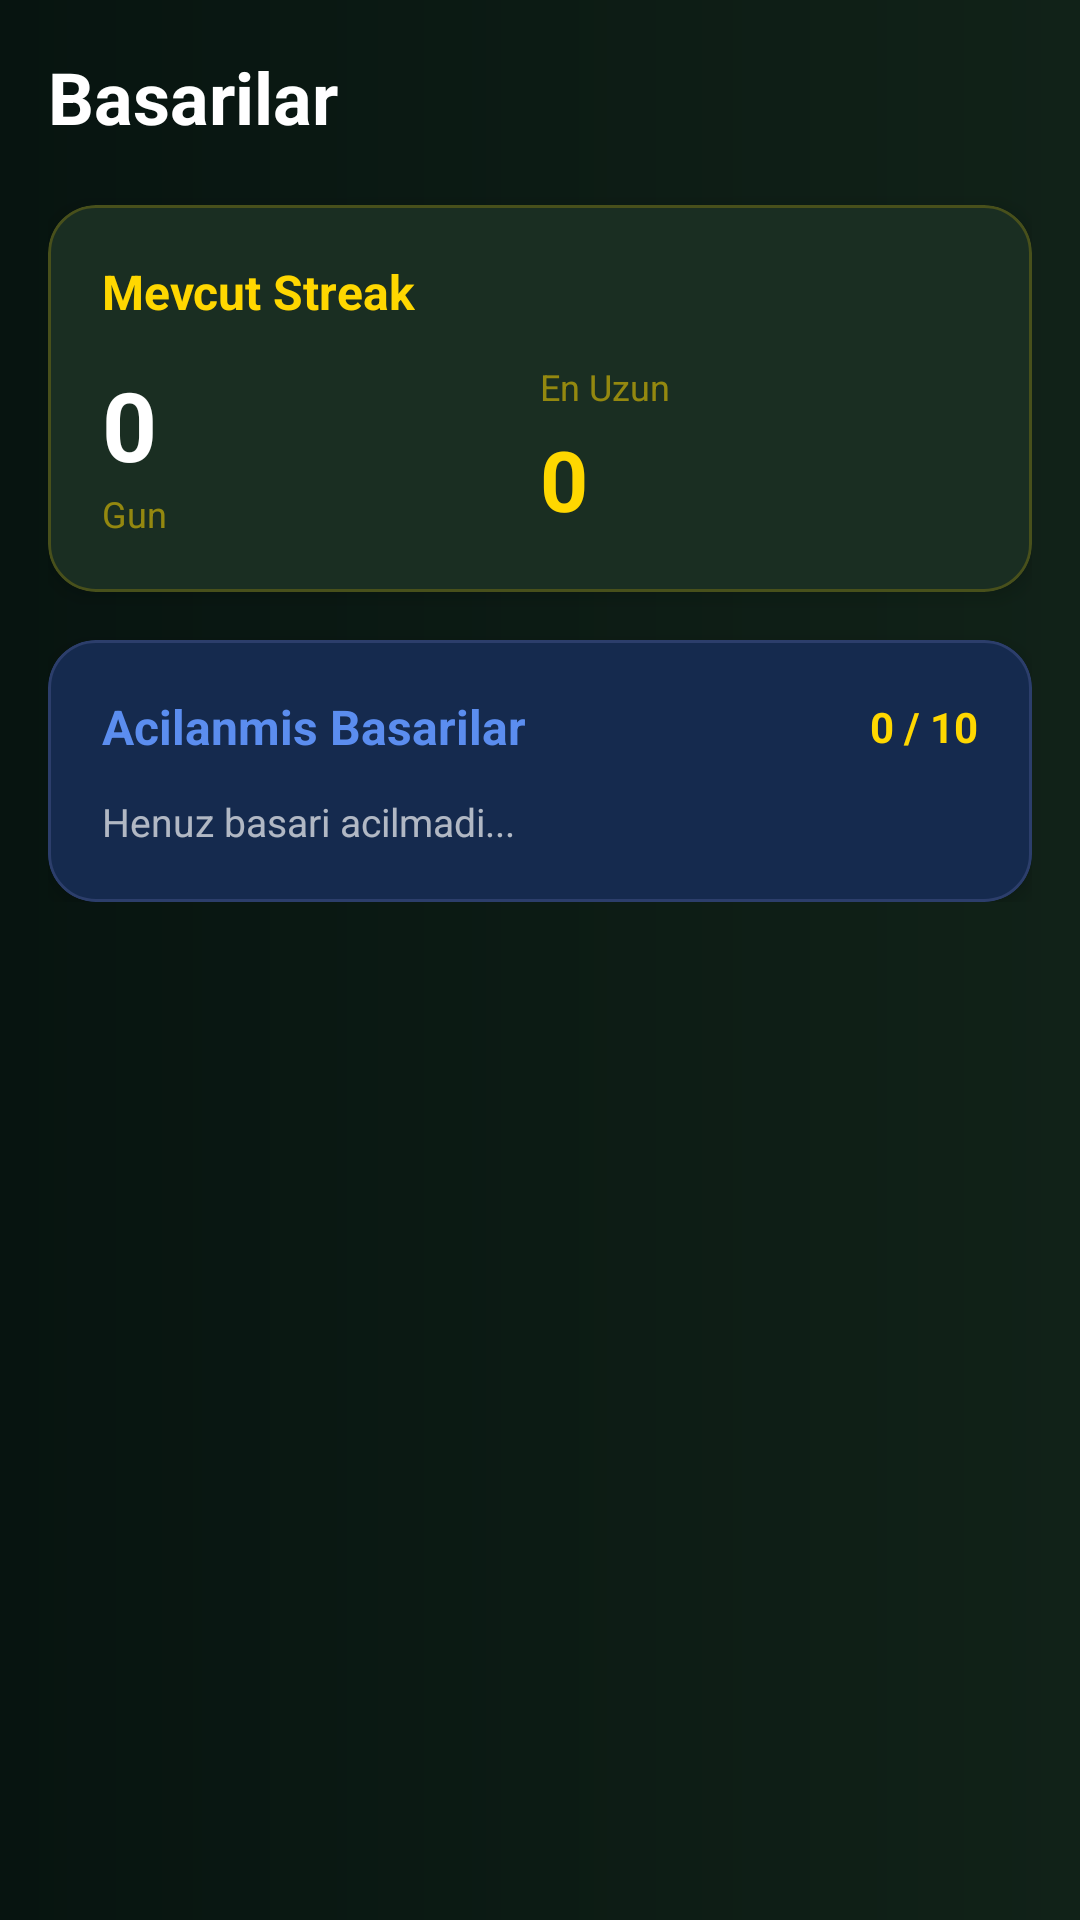

Layout XML and referenced resources for this Android screen:
<!-- AndroidManifest.xml: application theme Theme.IbadetApp -->
<!-- res/layout/fragment_achievements.xml -->
<?xml version="1.0" encoding="utf-8"?>
<layout xmlns:android="http://schemas.android.com/apk/res/android"
    xmlns:app="http://schemas.android.com/apk/res-auto">

    <ScrollView
        android:layout_width="match_parent"
        android:layout_height="match_parent"
        android:background="@drawable/bg_tesbih_gradient">

        <LinearLayout
            android:layout_width="match_parent"
            android:layout_height="wrap_content"
            android:orientation="vertical"
            android:padding="16dp">

            
            <TextView
                android:layout_width="wrap_content"
                android:layout_height="wrap_content"
                android:text="Basarilar"
                android:textSize="24sp"
                android:textColor="#FFFFFF"
                android:textStyle="bold"
                android:layout_marginBottom="20dp" />

            
            <com.google.android.material.card.MaterialCardView
                android:layout_width="match_parent"
                android:layout_height="wrap_content"
                android:layout_marginBottom="16dp"
                app:cardCornerRadius="16dp"
                app:cardElevation="4dp"
                app:cardBackgroundColor="#1A2E22"
                app:strokeColor="#33FFD700"
                app:strokeWidth="1dp">

                <LinearLayout
                    android:layout_width="match_parent"
                    android:layout_height="wrap_content"
                    android:orientation="vertical"
                    android:padding="18dp">

                    <TextView
                        android:layout_width="wrap_content"
                        android:layout_height="wrap_content"
                        android:text="Mevcut Streak"
                        android:textSize="16sp"
                        android:textColor="#FFD700"
                        android:textStyle="bold"
                        android:layout_marginBottom="12dp" />

                    <LinearLayout
                        android:layout_width="match_parent"
                        android:layout_height="wrap_content"
                        android:orientation="horizontal"
                        android:gravity="center_vertical">

                        <LinearLayout
                            android:layout_width="0dp"
                            android:layout_height="wrap_content"
                            android:layout_weight="1"
                            android:orientation="vertical">

                            <TextView
                                android:id="@+id/tv_current_streak"
                                android:layout_width="wrap_content"
                                android:layout_height="wrap_content"
                                android:text="0"
                                android:textSize="32sp"
                                android:textColor="#FFFFFF"
                                android:textStyle="bold" />

                            <TextView
                                android:id="@+id/tv_streak_label"
                                android:layout_width="wrap_content"
                                android:layout_height="wrap_content"
                                android:text="Gun"
                                android:textColor="#88FFD700"
                                android:textSize="12sp" />

                        </LinearLayout>

                        <LinearLayout
                            android:layout_width="0dp"
                            android:layout_height="wrap_content"
                            android:layout_weight="1"
                            android:orientation="vertical">

                            <TextView
                                android:layout_width="wrap_content"
                                android:layout_height="wrap_content"
                                android:text="En Uzun"
                                android:textColor="#88FFD700"
                                android:textSize="12sp"
                                android:layout_marginBottom="4dp" />

                            <TextView
                                android:id="@+id/tv_longest_streak"
                                android:layout_width="wrap_content"
                                android:layout_height="wrap_content"
                                android:text="0"
                                android:textSize="28sp"
                                android:textColor="#FFD700"
                                android:textStyle="bold" />

                        </LinearLayout>

                    </LinearLayout>

                </LinearLayout>

            </com.google.android.material.card.MaterialCardView>

            
            <com.google.android.material.card.MaterialCardView
                android:layout_width="match_parent"
                android:layout_height="wrap_content"
                app:cardCornerRadius="16dp"
                app:cardElevation="4dp"
                app:cardBackgroundColor="#152A4E"
                app:strokeColor="#2C3E6B"
                app:strokeWidth="1dp">

                <LinearLayout
                    android:layout_width="match_parent"
                    android:layout_height="wrap_content"
                    android:orientation="vertical"
                    android:padding="18dp">

                    <LinearLayout
                        android:layout_width="match_parent"
                        android:layout_height="wrap_content"
                        android:orientation="horizontal"
                        android:gravity="center_vertical"
                        android:layout_marginBottom="12dp">

                        <TextView
                            android:layout_width="0dp"
                            android:layout_height="wrap_content"
                            android:layout_weight="1"
                            android:text="Acilanmis Basarilar"
                            android:textSize="16sp"
                            android:textColor="#5B8DEF"
                            android:textStyle="bold" />

                        <TextView
                            android:id="@+id/tv_achievement_count"
                            android:layout_width="wrap_content"
                            android:layout_height="wrap_content"
                            android:text="0 / 10"
                            android:textSize="14sp"
                            android:textColor="#FFD700"
                            android:textStyle="bold" />

                    </LinearLayout>

                    <TextView
                        android:id="@+id/tv_unlocked_achievements"
                        android:layout_width="match_parent"
                        android:layout_height="wrap_content"
                        android:text="Henuz basari acilmadi..."
                        android:textColor="#AAFFFFFF"
                        android:textSize="13sp"
                        android:lineSpacingMultiplier="1.5" />

                </LinearLayout>

            </com.google.android.material.card.MaterialCardView>

        </LinearLayout>

    </ScrollView>

</layout>
<!-- resources referenced by this layout -->
<resources>
  <!-- drawable bg_tesbih_gradient (drawable) -->
  <?xml version="1.0" encoding="utf-8"?>
  <shape xmlns:android="http://schemas.android.com/apk/res/android">
      <gradient
          android:type="linear"
          android:angle="180"
          android:startColor="#112218"
          android:endColor="#071410" />
  </shape>
  <style name="Theme.IbadetApp" parent="Theme.MaterialComponents.DayNight.DarkActionBar">
          <item name="colorPrimary">@color/green_primary</item>
          <item name="colorPrimaryDark">@color/green_dark</item>
          <item name="colorAccent">@color/green_light</item>
          <item name="colorPrimaryVariant">@color/green_dark</item>
          <item name="colorOnPrimary">@color/white</item>
          <item name="colorSecondary">@color/green_light</item>
          <item name="colorOnSecondary">@color/white</item>
          <item name="android:statusBarColor">@color/premium_bg_dark</item>
          <item name="android:navigationBarColor">@color/premium_bg_mid</item>
          <item name="windowActionBar">false</item>
          <item name="windowNoTitle">true</item>
      </style>
  <color name="green_primary">#2E7D32</color>
  <color name="green_dark">#1B5E20</color>
  <color name="green_light">#4CAF50</color>
  <color name="white">#FFFFFF</color>
  <color name="premium_bg_dark">#071410</color>
  <color name="premium_bg_mid">#112218</color>
</resources>
